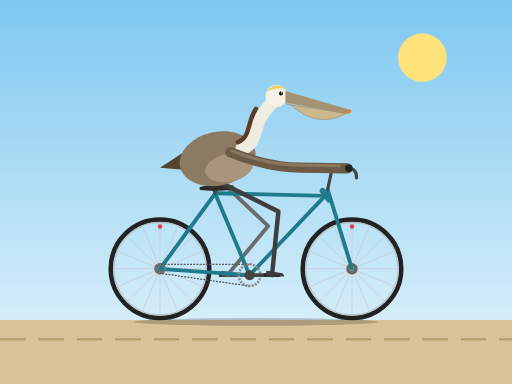
t = 0.00 s
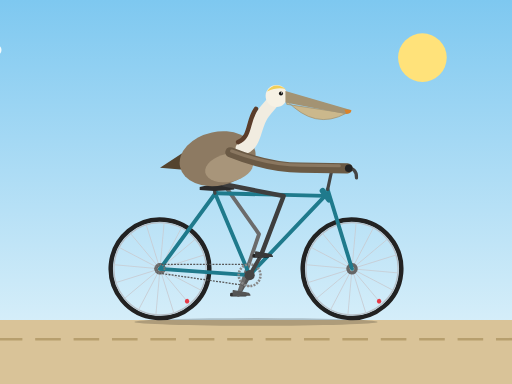
t = 1.67 s
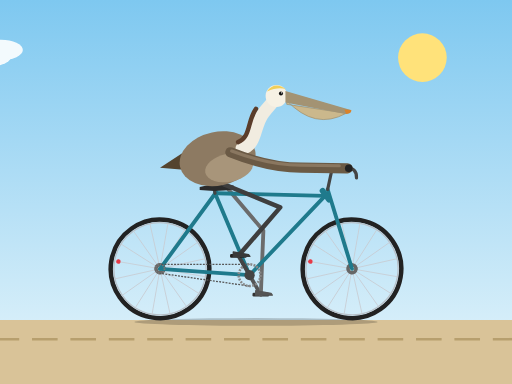
t = 3.33 s
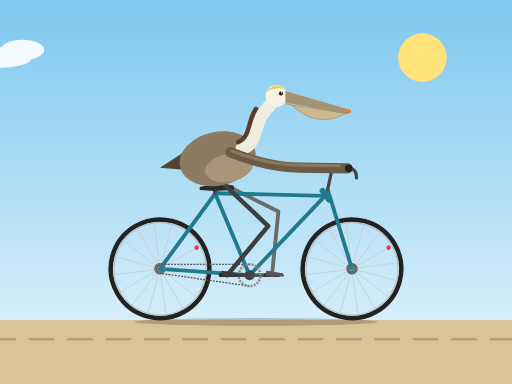
t = 5.00 s
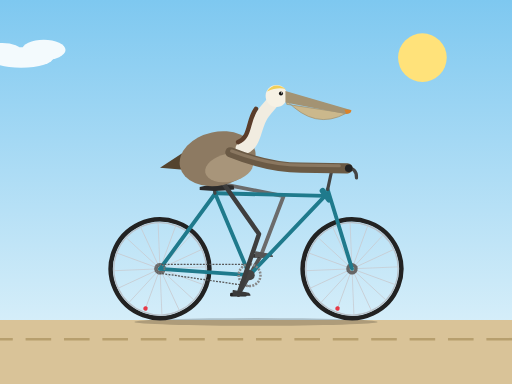
t = 6.67 s
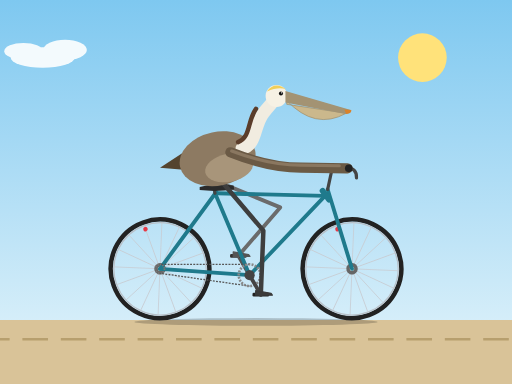
t = 8.33 s

The animated SVG that drew these frames (rendered in a browser with its animation timeline set to each time). Animation: 12 SMIL elements (animate=3,animateTransform=9); frames cover the first 8.33 s, repeats indefinitely.

<svg xmlns="http://www.w3.org/2000/svg" viewBox="0 0 800 600" width="800" height="600">
  <defs>
    <linearGradient id="sky" x1="0" y1="0" x2="0" y2="1">
      <stop offset="0" stop-color="#7ec8f0"/>
      <stop offset="1" stop-color="#e6f5fb"/>
    </linearGradient>
    <g id="wheel">
      <circle r="77" fill="none" stroke="#222" stroke-width="7"/>
      <circle r="72" fill="none" stroke="#b8c0c8" stroke-width="2"/>
      <g stroke="#c8ccd2" stroke-width="1.2">
        <line x1="-72" y1="0" x2="72" y2="0"/>
        <line x1="-72" y1="0" x2="72" y2="0" transform="rotate(22.5)"/>
        <line x1="-72" y1="0" x2="72" y2="0" transform="rotate(45)"/>
        <line x1="-72" y1="0" x2="72" y2="0" transform="rotate(67.5)"/>
        <line x1="-72" y1="0" x2="72" y2="0" transform="rotate(90)"/>
        <line x1="-72" y1="0" x2="72" y2="0" transform="rotate(112.5)"/>
        <line x1="-72" y1="0" x2="72" y2="0" transform="rotate(135)"/>
        <line x1="-72" y1="0" x2="72" y2="0" transform="rotate(157.5)"/>
      </g>
      <circle r="9" fill="#666"/>
      <circle r="3.5" fill="#ddd"/>
      <circle cx="0" cy="-66" r="3.5" fill="#e63946"/>
    </g>
  </defs>

  <!-- background -->
  <rect width="800" height="600" fill="url(#sky)"/>
  <circle cx="660" cy="90" r="38" fill="#ffe27a"/>
  <g fill="#ffffff" opacity="0.9">
    <g>
      <animateTransform attributeName="transform" type="translate" from="-200 0" to="1000 0" dur="60s" repeatCount="indefinite"/>
      <ellipse cx="100" cy="90" rx="50" ry="16"/>
      <ellipse cx="135" cy="78" rx="34" ry="16"/>
      <ellipse cx="70" cy="80" rx="30" ry="13"/>
    </g>
  </g>
  <rect y="500" width="800" height="100" fill="#d9c398"/>
  <line x1="0" y1="530" x2="800" y2="530" stroke="#b79f6e" stroke-width="4" stroke-dasharray="40 20">
    <animate attributeName="stroke-dashoffset" from="0" to="60" dur="0.8s" repeatCount="indefinite"/>
  </line>
  <ellipse cx="400" cy="503" rx="190" ry="6" fill="#000" opacity="0.2"/>

  <!-- far crank + pedal -->
  <g transform="translate(390,430)">
    <g>
      <animateTransform attributeName="transform" type="rotate" from="180" to="540" dur="2s" repeatCount="indefinite"/>
      <line x1="0" y1="0" x2="35" y2="0" stroke="#555" stroke-width="6" stroke-linecap="round"/>
      <g transform="translate(35,0)">
        <g>
          <animateTransform attributeName="transform" type="rotate" from="-180" to="-540" dur="2s" repeatCount="indefinite"/>
          <rect x="-13" y="-3" width="26" height="6" rx="2" fill="#333"/>
        </g>
      </g>
    </g>
  </g>

  <!-- far leg -->
  <path fill="none" stroke="#6b6b6b" stroke-width="6" stroke-linecap="round" stroke-linejoin="round"
        d="M350,288 L419.1,353.2 L355,430">
    <animate attributeName="d" dur="2s" repeatCount="indefinite" values="
      M350,288 L419.1,353.2 L355,430;
      M350,288 L429.2,340.5 L359.7,412.5;
      M350,288 L437.9,324 L372.5,399.7;
      M350,288 L442.4,309.9 L390,395;
      M350,288 L443.2,306.3 L407.5,399.7;
      M350,288 L441.2,314.7 L420.3,412.5;
      M350,288 L435,330.5 L425,430;
      M350,288 L424,347.5 L420.3,447.5;
      M350,288 L411.5,360.4 L407.5,460.3;
      M350,288 L404.2,366 L390,465;
      M350,288 L404.7,365.7 L372.5,460.3;
      M350,288 L410.4,361.3 L359.7,447.5;
      M350,288 L419.1,353.2 L355,430"/>
  </path>
  <g>
    <animateTransform attributeName="transform" type="translate" dur="2s" repeatCount="indefinite" values="
      355 430;359.7 412.5;372.5 399.7;390 395;407.5 399.7;420.3 412.5;425 430;420.3 447.5;407.5 460.3;390 465;372.5 460.3;359.7 447.5;355 430"/>
    <path d="M-8,-6 L16,-2 L18,1 L-8,1 Z" fill="#555" stroke="#555" stroke-width="2" stroke-linejoin="round"/>
  </g>

  <!-- wheels -->
  <g transform="translate(250,420)">
    <g>
      <animateTransform attributeName="transform" type="rotate" from="0 0 0" to="360 0 0" dur="1.2s" repeatCount="indefinite"/>
      <use href="#wheel"/>
    </g>
  </g>
  <g transform="translate(550,420)">
    <g>
      <animateTransform attributeName="transform" type="rotate" from="0 0 0" to="360 0 0" dur="1.2s" repeatCount="indefinite"/>
      <use href="#wheel"/>
    </g>
  </g>

  <!-- frame -->
  <g stroke="#1f7a8c" stroke-width="6" stroke-linecap="round" stroke-linejoin="round" fill="none">
    <line x1="250" y1="420" x2="390" y2="430"/>
    <line x1="250" y1="420" x2="338" y2="300"/>
    <line x1="390" y1="430" x2="336" y2="302"/>
    <line x1="338" y1="302" x2="508" y2="306"/>
    <line x1="390" y1="430" x2="506" y2="308"/>
    <line x1="512" y1="296" x2="550" y2="420"/>
    <line x1="504" y1="298" x2="514" y2="312" stroke-width="9"/>
    <line x1="336" y1="302" x2="334" y2="292" stroke="#444" stroke-width="5"/>
    <line x1="512" y1="296" x2="518" y2="268" stroke="#444" stroke-width="5"/>
    <path d="M512,266 L540,262 Q558,262 557,278" stroke="#444" stroke-width="5"/>
  </g>
  <circle cx="390" cy="430" r="8" fill="#444"/>
  <circle cx="250" cy="420" r="7" fill="none" stroke="#777" stroke-width="3" stroke-dasharray="2 2"/>

  <!-- chain -->
  <g stroke="#555" stroke-width="2" stroke-dasharray="3 2">
    <line x1="390" y1="413" x2="250" y2="413"/>
    <line x1="390" y1="447" x2="250" y2="427"/>
  </g>

  <!-- saddle -->
  <path d="M312,292 Q335,286 365,290 L366,296 Q338,300 312,297 Z" fill="#2b2b2b"/>

  <!-- near crank + pedal -->
  <g transform="translate(390,430)">
    <g>
      <animateTransform attributeName="transform" type="rotate" from="0" to="360" dur="2s" repeatCount="indefinite"/>
      <circle r="17" fill="none" stroke="#888" stroke-width="4" stroke-dasharray="3 2"/>
      <line x1="0" y1="0" x2="35" y2="0" stroke="#444" stroke-width="6" stroke-linecap="round"/>
      <g transform="translate(35,0)">
        <g>
          <animateTransform attributeName="transform" type="rotate" from="0" to="-360" dur="2s" repeatCount="indefinite"/>
          <rect x="-13" y="-3" width="26" height="6" rx="2" fill="#222"/>
        </g>
      </g>
    </g>
  </g>

  <!-- near leg -->
  <path fill="none" stroke="#3e3e3e" stroke-width="7" stroke-linecap="round" stroke-linejoin="round"
        d="M350,288 L435,330.5 L425,430">
    <animate attributeName="d" dur="2s" repeatCount="indefinite" values="
      M350,288 L435,330.5 L425,430;
      M350,288 L424,347.5 L420.3,447.5;
      M350,288 L411.5,360.4 L407.5,460.3;
      M350,288 L404.2,366 L390,465;
      M350,288 L404.7,365.7 L372.5,460.3;
      M350,288 L410.4,361.3 L359.7,447.5;
      M350,288 L419.1,353.2 L355,430;
      M350,288 L429.2,340.5 L359.7,412.5;
      M350,288 L437.9,324 L372.5,399.7;
      M350,288 L442.4,309.9 L390,395;
      M350,288 L443.2,306.3 L407.5,399.7;
      M350,288 L441.2,314.7 L420.3,412.5;
      M350,288 L435,330.5 L425,430"/>
  </path>
  <g>
    <animateTransform attributeName="transform" type="translate" dur="2s" repeatCount="indefinite" values="
      425 430;420.3 447.5;407.5 460.3;390 465;372.5 460.3;359.7 447.5;355 430;359.7 412.5;372.5 399.7;390 395;407.5 399.7;420.3 412.5;425 430"/>
    <path d="M-8,-6 L16,-2 L18,1 L-8,1 Z" fill="#3a3a3a" stroke="#3a3a3a" stroke-width="2" stroke-linejoin="round"/>
  </g>

  <!-- pelican: tail and body -->
  <path d="M290,236 L250,262 L296,266 Z" fill="#54442f"/>
  <ellipse cx="340" cy="248" rx="60" ry="42" transform="rotate(-12 340 248)" fill="#8d7a62"/>
  <ellipse cx="358" cy="262" rx="38" ry="22" transform="rotate(-12 358 262)" fill="#a8957a"/>

  <!-- neck -->
  <path d="M378,232 C402,226 396,196 412,176 C420,166 426,160 432,152" fill="none" stroke="#f1ece0" stroke-width="20" stroke-linecap="round"/>
  <path d="M372,222 C392,214 386,190 400,170" fill="none" stroke="#5b3d2a" stroke-width="7" stroke-linecap="round"/>

  <!-- head -->
  <circle cx="432" cy="150" r="17" fill="#f6f1e4"/>
  <path d="M417,143 Q430,126 447,140 Q436,135 417,143 Z" fill="#f0cf5a"/>
  <circle cx="439" cy="146" r="3.2" fill="#111"/>
  <circle cx="440" cy="145" r="1" fill="#fff"/>

  <!-- bill -->
  <path d="M448,157 Q492,204 541,177 L448,163 Z" fill="#cbb88c" stroke="#9c8a66" stroke-width="1"/>
  <path d="M446,142 L548,172 Q548,178 540,178 L446,160 Z" fill="#a39373"/>
  <path d="M538,171 L549,172 Q549,178 541,178 Z" fill="#d9822b"/>

  <!-- wing reaching the handlebar -->
  <path d="M360,238 Q420,262 470,262 L543,263" fill="none" stroke="#6b5a45" stroke-width="16" stroke-linecap="round" stroke-linejoin="round"/>
  <path d="M362,236 Q420,258 470,258 L530,259" fill="none" stroke="#8a7760" stroke-width="5" stroke-linecap="round"/>
  <circle cx="545" cy="263" r="6" fill="#222"/>
</svg>
